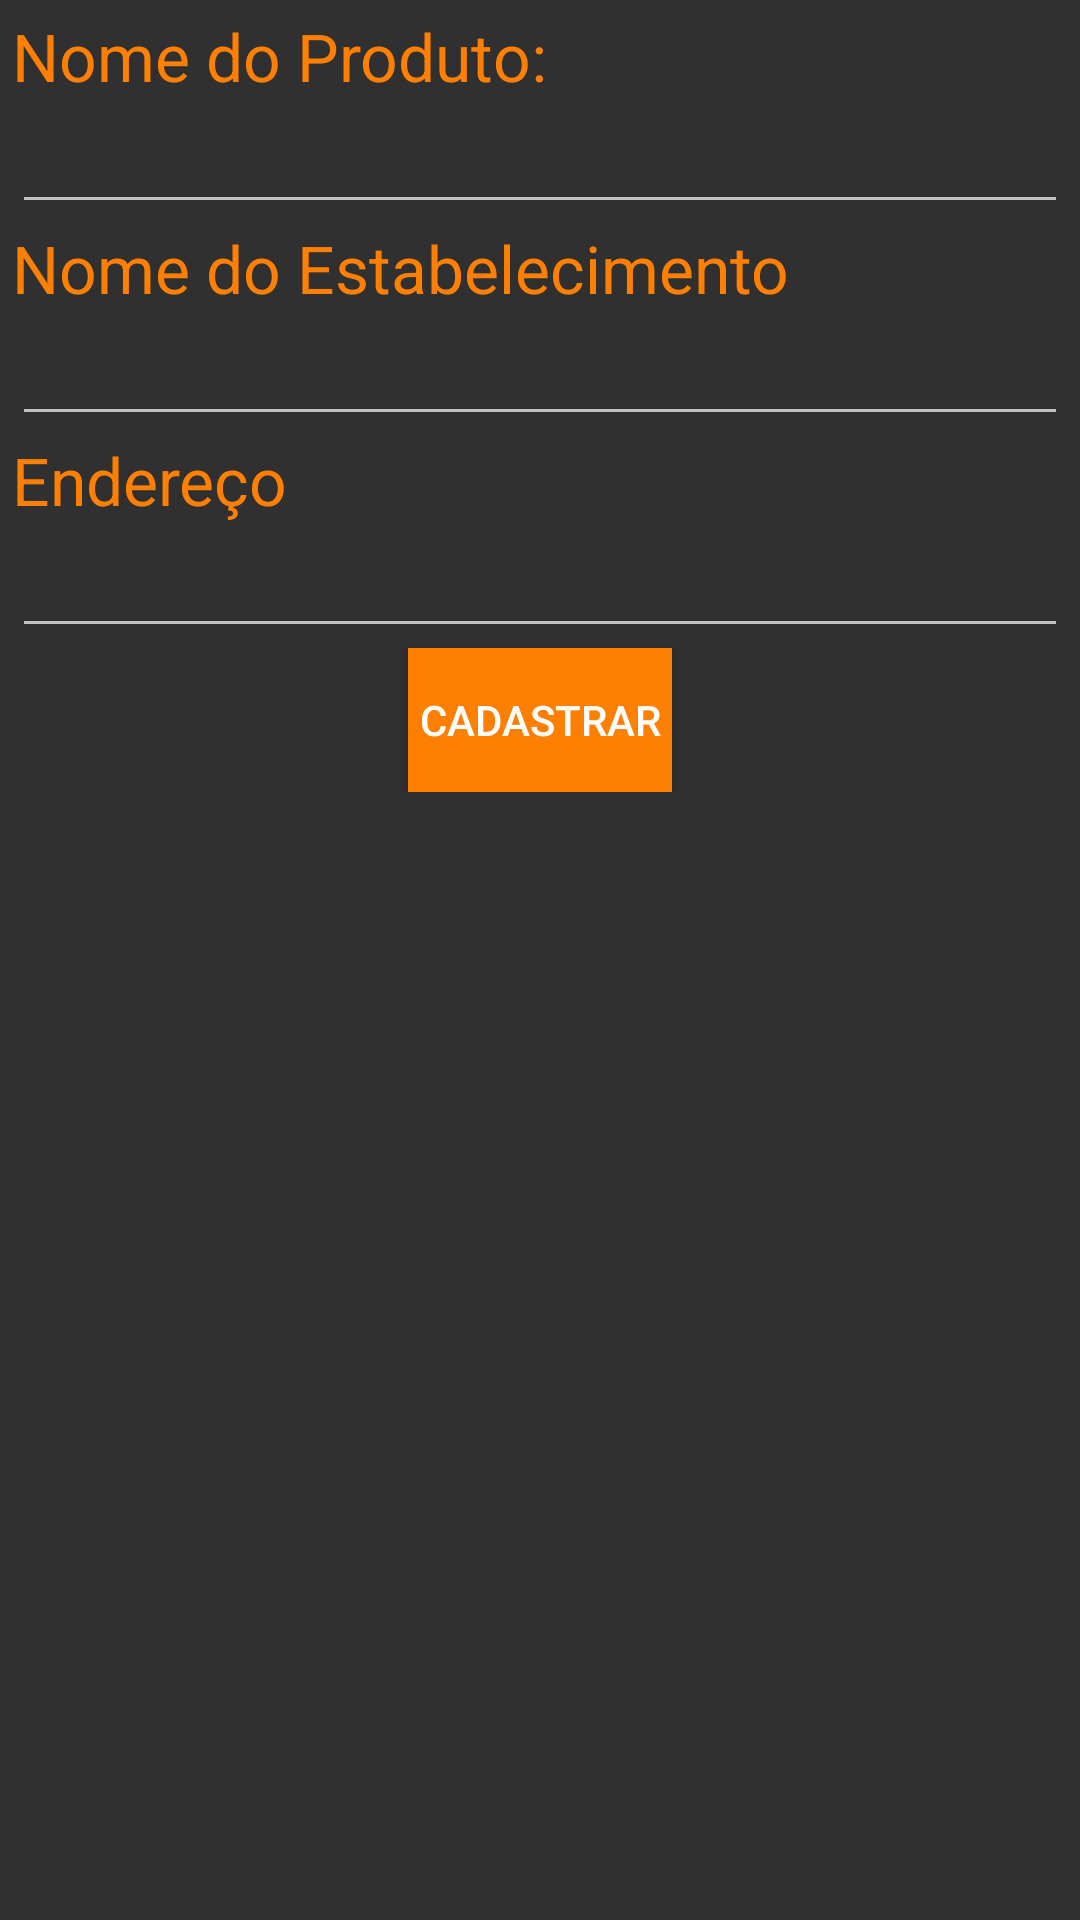

Write the Android layout XML for this screen, with the resource values it uses.
<!-- AndroidManifest.xml: application theme AppTheme -->
<!-- res/layout/activity_novo_produto.xml -->
<RelativeLayout xmlns:android="http://schemas.android.com/apk/res/android"
    xmlns:tools="http://schemas.android.com/tools"
    android:layout_width="match_parent"
    android:layout_height="match_parent"
    android:paddingLeft="2dp"
    android:paddingRight="2dp"
    android:paddingTop="2dp"
    android:paddingBottom="2dp"
    tools:context="br.ufc.virtual.smd.oqcomer.NovoProdutoActivity">

    <ScrollView
        android:id="@+id/ScrollViewMain"
        android:layout_width="match_parent"
        android:layout_height="match_parent">

        <RelativeLayout
            android:layout_width="match_parent"
            android:layout_height="match_parent"
            android:paddingLeft="2dp"
            android:paddingRight="2dp"
            android:paddingTop="2dp"
            android:paddingBottom="2dp">

            <TextView
                android:layout_width="wrap_content"
                android:layout_height="wrap_content"
                android:textAppearance="?android:attr/textAppearanceLarge"
                android:text="Nome do Produto:"
                android:id="@+id/nomeProdutoRotulo"
                android:textColor="#ffff8000"
                android:layout_alignParentTop="true" />

            <EditText
                android:layout_width="wrap_content"
                android:layout_height="wrap_content"
                android:id="@+id/nomeProdutoTexto"
                android:layout_below="@+id/nomeProdutoRotulo"
                android:layout_alignParentLeft="true"
                android:layout_alignParentStart="true"
                android:layout_alignParentRight="true"
                android:layout_alignParentEnd="true" />

            <TextView
                android:layout_width="wrap_content"
                android:layout_height="wrap_content"
                android:textAppearance="?android:attr/textAppearanceLarge"
                android:text="Nome do Estabelecimento"
                android:id="@+id/nomeEstabelecimentoRotulo"
                android:layout_below="@+id/nomeProdutoTexto"
                android:layout_alignParentLeft="true"
                android:layout_alignParentStart="true"
                android:textColor="#ffff8000" />

            <EditText
                android:layout_width="wrap_content"
                android:layout_height="wrap_content"
                android:ems="10"
                android:id="@+id/estabelecimentoTexto"
                android:layout_below="@+id/nomeEstabelecimentoRotulo"
                android:layout_alignParentLeft="true"
                android:layout_alignParentStart="true"
                android:layout_alignParentRight="true"
                android:layout_alignParentEnd="true" />

            <TextView
                android:layout_width="wrap_content"
                android:layout_height="wrap_content"
                android:textAppearance="?android:attr/textAppearanceLarge"
                android:text="Endereço"
                android:id="@+id/enderecoEstabelecimentoRotulo"
                android:layout_below="@+id/estabelecimentoTexto"
                android:layout_alignParentLeft="true"
                android:layout_alignParentStart="true"
                android:textColor="#ffff8000" />

            <EditText
                android:layout_width="wrap_content"
                android:layout_height="wrap_content"
                android:ems="10"
                android:id="@+id/enderecoEstabelecimentoTexto"
                android:layout_below="@+id/enderecoEstabelecimentoRotulo"
                android:layout_alignParentLeft="true"
                android:layout_alignParentStart="true"
                android:layout_alignParentRight="true"
                android:layout_alignParentEnd="true" />

            <Button
                android:layout_width="wrap_content"
                android:layout_height="wrap_content"
                android:text="Cadastrar"
                android:id="@+id/cadastrarBotao"
                android:layout_below="@+id/enderecoEstabelecimentoTexto"
                android:layout_centerHorizontal="true"
                android:background="#ffff8000"
                android:textColor="#ffffff" />

        </RelativeLayout>

    </ScrollView>

</RelativeLayout>
<!-- resources referenced by this layout -->
<resources>
  <style name="AppTheme" parent="Theme.AppCompat">
          <item name="windowActionBar">false</item>
          <item name="windowNoTitle">true</item>
      </style>
</resources>
